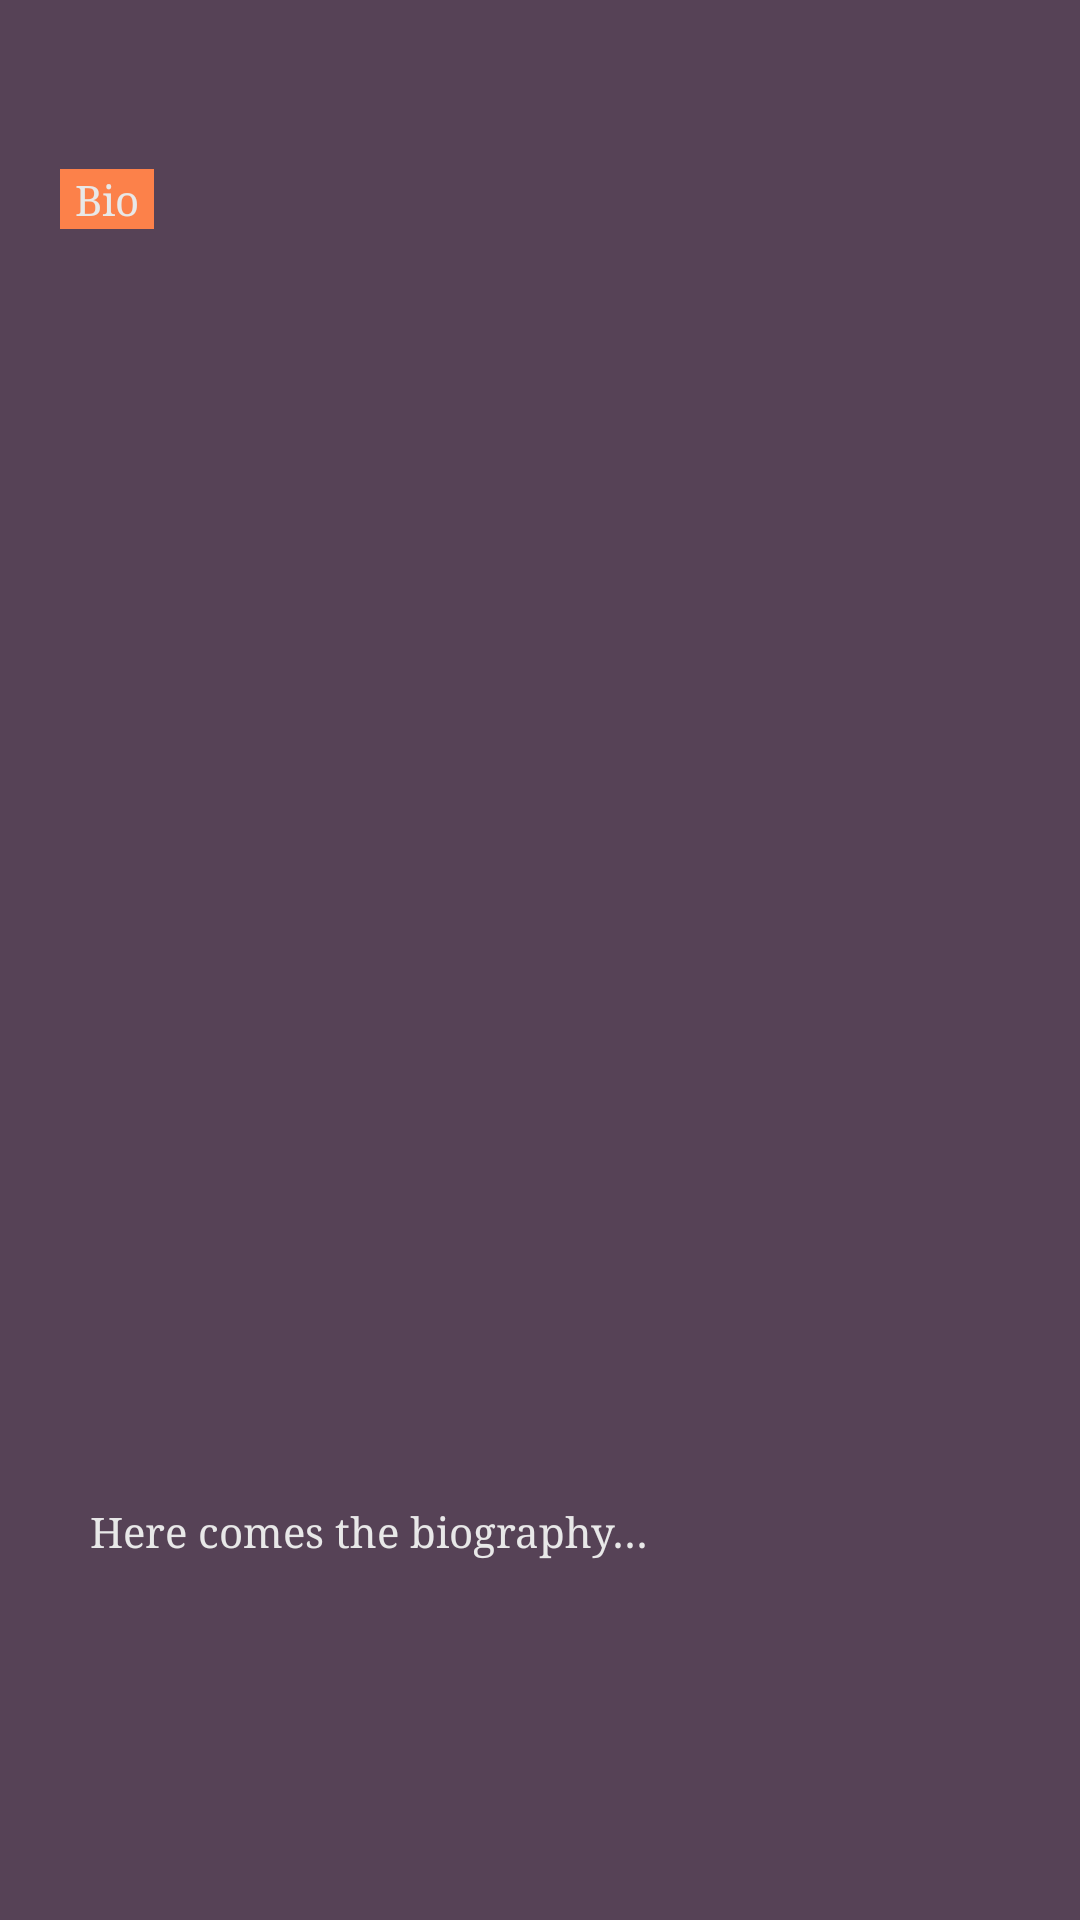

Here is an Android app screen rendered from its layout file. Give the layout XML and the strings, colors and styles it references.
<!-- AndroidManifest.xml: application theme Theme.Camistry -->
<!-- res/layout/content_bio.xml -->
<?xml version="1.0" encoding="utf-8"?>
<androidx.constraintlayout.widget.ConstraintLayout xmlns:android="http://schemas.android.com/apk/res/android"
    xmlns:app="http://schemas.android.com/apk/res-auto"
    xmlns:tools="http://schemas.android.com/tools"
    android:layout_width="match_parent"
    android:layout_height="wrap_content"
    android:background="@color/primary_background_violet">

    <TextView
        style="@style/ContentLabelText"
        android:id="@+id/tv_bio_tag"
        android:layout_width="wrap_content"
        android:layout_height="@dimen/content_label_height"
        android:layout_marginStart="@dimen/content_label_margin"
        android:layout_marginEnd="@dimen/content_label_margin"
        android:background="@color/secondary_text_coral"
        android:gravity="center"
        android:paddingStart="5dp"
        android:paddingEnd="5dp"
        android:text="@string/title_bio"
        app:layout_constraintBottom_toBottomOf="parent"
        app:layout_constraintEnd_toEndOf="parent"
        app:layout_constraintHorizontal_bias="0.0"
        app:layout_constraintStart_toStartOf="parent"
        app:layout_constraintTop_toTopOf="parent"
        app:layout_constraintVertical_bias="0.091" />

    <TextView
        style="@style/ContentLabelText"
        android:id="@+id/tv_bio"
        android:layout_width="match_parent"
        android:layout_height="125dp"
        android:layout_marginStart="@dimen/content_label_margin"
        android:layout_marginTop="8dp"
        android:layout_marginEnd="@dimen/content_label_margin"
        android:layout_marginBottom="24dp"
        android:background="@drawable/bg_gray_rounded"
        android:padding="10dp"
        android:text="@string/placeholder_bio"
        app:layout_constraintBottom_toBottomOf="parent"
        app:layout_constraintEnd_toEndOf="parent"
        app:layout_constraintHorizontal_bias="0.0"
        app:layout_constraintStart_toStartOf="parent"
        app:layout_constraintTop_toBottomOf="@+id/tv_bio_tag"
        app:layout_constraintVertical_bias="1.0" />
</androidx.constraintlayout.widget.ConstraintLayout>
<!-- resources referenced by this layout -->
<resources>
  <color name="primary_background_violet">#564256</color>
  <color name="secondary_text_coral">#FC814A</color>
  <dimen name="content_label_height">20dp</dimen>
  <dimen name="content_label_margin">20dp</dimen>
  <string name="placeholder_bio">Here comes the biography…</string>
  <string name="title_bio">Bio</string>
  <style name="ContentLabelText">
          <item name="android:fontFamily">serif</item>
          <item name="android:textColor">@color/primary_text_platinum</item>
      </style>
  <style name="Theme.Camistry" parent="Theme.MaterialComponents.DayNight.NoActionBar">
          
          <item name="colorPrimary">@color/primary_background_violet</item>
          <item name="colorPrimaryVariant">@color/secondary_background_gray</item>
          <item name="colorOnPrimary">@color/primary_text_platinum</item>
          
          <item name="colorSecondary">@color/secondary_text_coral</item>
          <item name="colorSecondaryVariant">@color/tertiary_text_earth</item>
          <item name="colorOnSecondary">@color/primary_black</item>
          
          <item name="android:statusBarColor">?attr/colorPrimaryVariant</item>
          
      </style>
  <color name="primary_text_platinum">#E8E8E8</color>
  <color name="secondary_background_gray">#96939B</color>
</resources>
